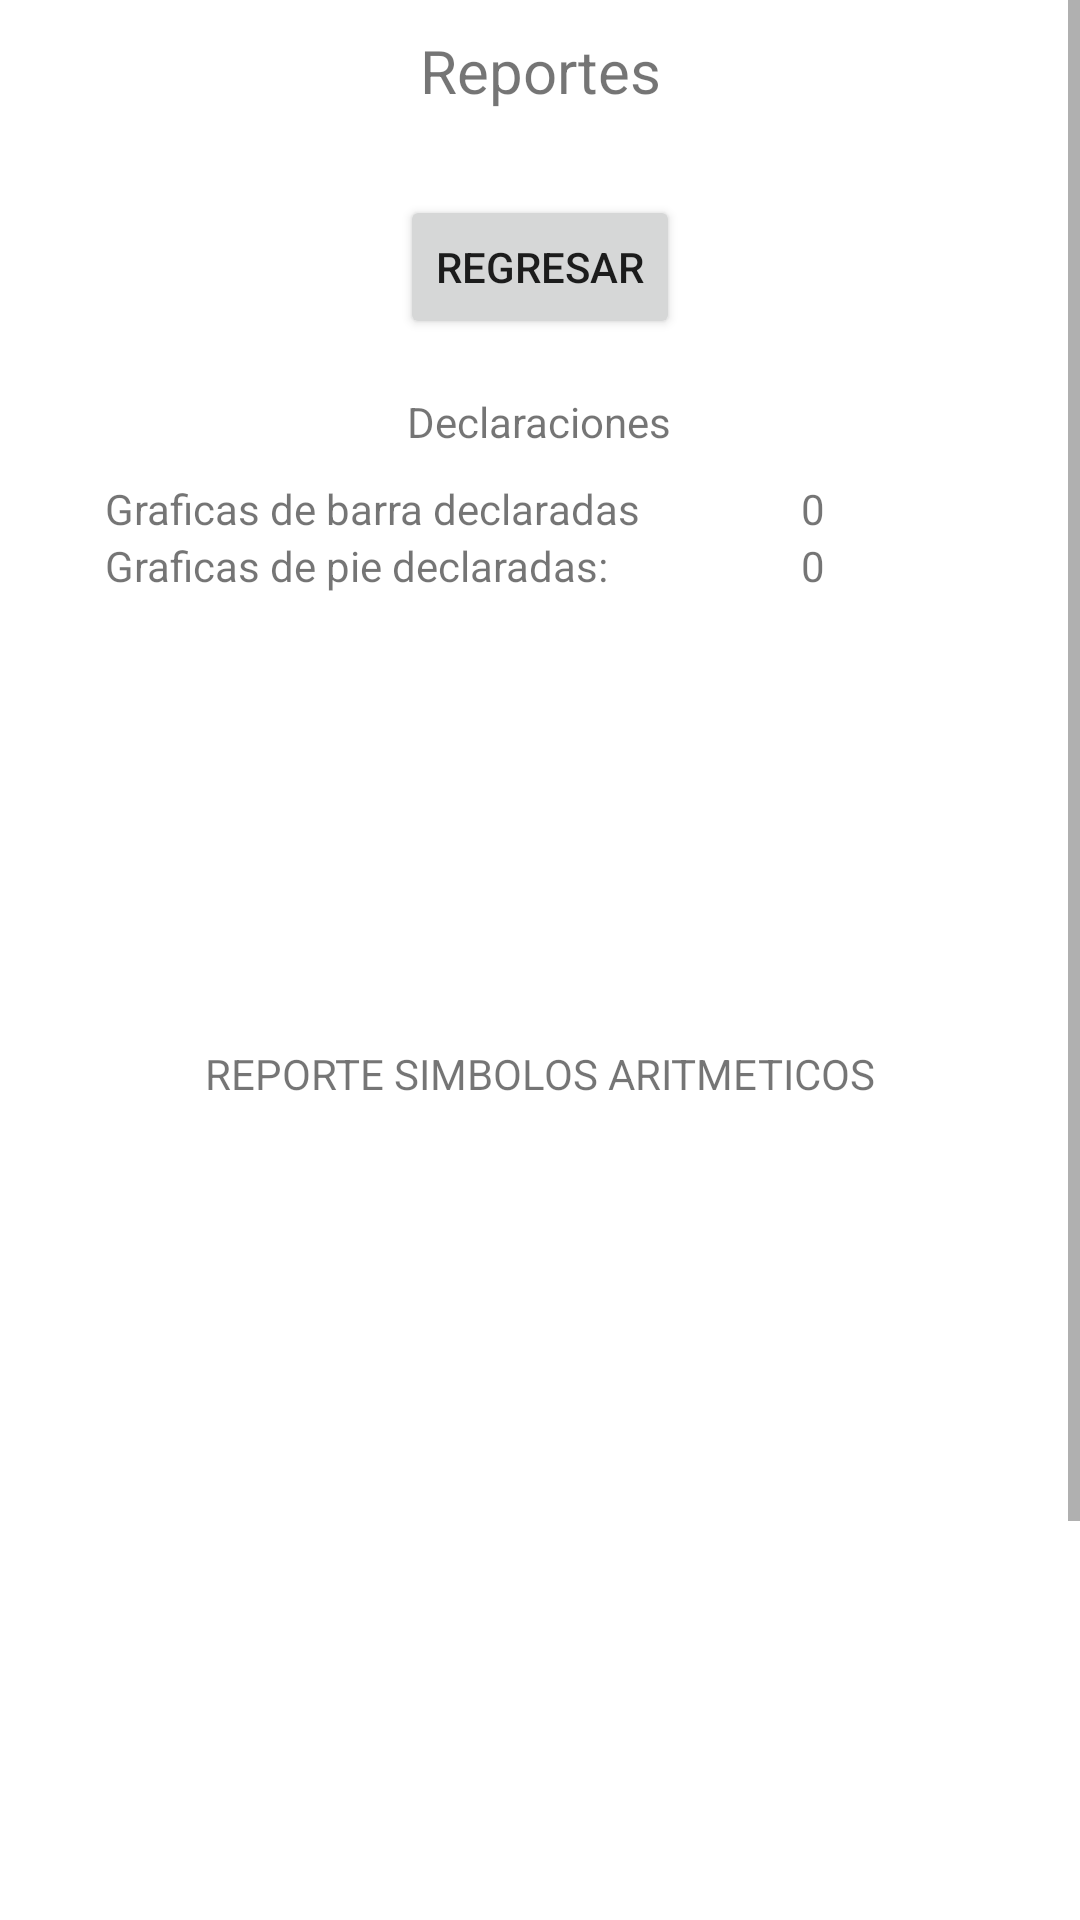

Produce the Android XML layout that renders to this screen, including the resource entries it uses.
<!-- AndroidManifest.xml: application theme Theme.Compi1Prac1 -->
<!-- res/layout/activity_rep_section.xml -->
<?xml version="1.0" encoding="utf-8"?>
<ScrollView xmlns:android="http://schemas.android.com/apk/res/android"
    xmlns:app="http://schemas.android.com/apk/res-auto"
    xmlns:tools="http://schemas.android.com/tools"
    android:layout_width="match_parent"
    android:layout_height="match_parent"
    tools:context=".RepSection">

    <LinearLayout
        android:id="@+id/reportLyt"
        android:layout_width="match_parent"
        android:layout_height="wrap_content"
        android:gravity="center"
        android:orientation="vertical">

        <TextView
            android:id="@+id/repTitle"
            android:layout_width="match_parent"
            android:textAlignment="center"
            android:layout_height="wrap_content"
            android:text="@string/reportes"
            android:textSize="20sp"
            app:layout_constraintEnd_toEndOf="parent"
            app:layout_constraintStart_toStartOf="parent"
            app:layout_constraintTop_toTopOf="parent"
            android:layout_marginVertical="10dp"
            android:labelFor="@+id/textToAnalyze"
            />

        
        <LinearLayout
            android:layout_width="wrap_content"
            android:layout_height="wrap_content"
            android:orientation="horizontal"
            android:layout_margin="8dp">

            <Button
                android:id="@+id/btnReturnToCode"
                android:layout_width="match_parent"
                android:layout_height="wrap_content"
                android:text="@string/regresar"
                android:layout_margin="10dp"
                />
        </LinearLayout>

        
        <LinearLayout
            android:layout_width="match_parent"
            android:layout_height="match_parent"
            android:gravity="center"
            android:orientation="vertical"
            android:layout_marginHorizontal="10dp">

            <TextView
                android:id="@+id/textView6"
                android:layout_width="wrap_content"
                android:layout_height="wrap_content"
                android:text="@string/declaraciones"
                android:layout_marginBottom="10dp"/>

            <TableLayout
                android:layout_width="290dp"
                android:layout_height="match_parent"
                android:gravity="center|center_horizontal"
                android:orientation="vertical"
                android:layout_marginBottom="10dp">

                <TableRow
                    android:layout_width="match_parent"
                    android:layout_height="match_parent">

                    <TextView
                        android:id="@+id/tvTxtBarGraphs"
                        android:layout_width="232dp"
                        android:layout_height="wrap_content"
                        android:gravity="start|end"
                        android:text="@string/graficas_de_barra_declaradas" />

                    <TextView
                        android:id="@+id/txtBarGraphicResult"
                        android:layout_width="wrap_content"
                        android:layout_height="wrap_content"
                        android:gravity="center"
                        android:text="@string/_0" />
                </TableRow>

                <TableRow
                    android:layout_width="match_parent"
                    android:layout_height="match_parent">

                    <TextView
                        android:id="@+id/txtPieGraph"
                        android:layout_width="wrap_content"
                        android:layout_height="wrap_content"
                        android:gravity="start|end"
                        android:text="@string/graficas_de_pie_declaradas" />

                    <TextView
                        android:id="@+id/txtPieGraphResult"
                        android:layout_width="wrap_content"
                        android:layout_height="wrap_content"
                        android:gravity="center"
                        android:text="@string/_0" />

                </TableRow>

            </TableLayout>
        </LinearLayout>

        
        <LinearLayout
            android:layout_width="match_parent"
            android:layout_height="300dp"
            android:gravity="center"
            android:orientation="vertical">


            <TextView
                android:layout_width="wrap_content"
                android:layout_height="wrap_content"
                android:text="@string/reporte_simbolos_aritmeticos"/>

            <ScrollView
                android:layout_width="match_parent"
                android:layout_height="wrap_content">
                <HorizontalScrollView
                    android:layout_width="match_parent"
                    android:layout_height="wrap_content"
                    android:fillViewport="true">

                    <TableLayout
                        android:id="@+id/mathResults"
                        android:layout_width="wrap_content"
                        android:layout_height="match_parent">

                    </TableLayout>
                </HorizontalScrollView>
            </ScrollView>

        </LinearLayout>

        
        <LinearLayout
            android:layout_width="match_parent"
            android:layout_height="300dp"
            android:gravity="center"
            android:orientation="vertical">


            <TextView
                android:layout_width="wrap_content"
                android:layout_height="wrap_content"
                android:text="@string/reporte_de_errores"/>

            <ScrollView
                android:layout_width="match_parent"
                android:layout_height="wrap_content">
                <HorizontalScrollView
                    android:layout_width="match_parent"
                    android:layout_height="wrap_content"
                    android:fillViewport="true">

                    <TableLayout
                        android:id="@+id/errorLayout"
                        android:layout_width="wrap_content"
                        android:layout_height="match_parent">

                    </TableLayout>
                </HorizontalScrollView>
            </ScrollView>

        </LinearLayout>
    </LinearLayout>

</ScrollView>
<!-- resources referenced by this layout -->
<resources>
  <string name="_0">0</string>
  <string name="declaraciones">Declaraciones</string>
  <string name="graficas_de_barra_declaradas">Graficas de barra declaradas</string>
  <string name="graficas_de_pie_declaradas">Graficas de pie declaradas:</string>
  <string name="regresar">Regresar</string>
  <string name="reporte_de_errores">REPORTE DE ERRORES</string>
  <string name="reporte_simbolos_aritmeticos">REPORTE SIMBOLOS ARITMETICOS</string>
  <string name="reportes">Reportes</string>
  <style name="Theme.Compi1Prac1" parent="Theme.MaterialComponents.DayNight.DarkActionBar">
          
          <item name="colorPrimary">@color/purple_500</item>
          <item name="colorPrimaryVariant">@color/purple_700</item>
          <item name="colorOnPrimary">@color/white</item>
          
          <item name="colorSecondary">@color/teal_200</item>
          <item name="colorSecondaryVariant">@color/teal_700</item>
          <item name="colorOnSecondary">@color/black</item>
          
          <item name="android:statusBarColor" tools:targetApi="l">?attr/colorPrimaryVariant</item>
          
      </style>
  <!-- not gathered from this repository: default colours our renderer supplied (Android Studio template values) -->
  <color name="purple_500">#FF6200EE</color>
  <color name="purple_700">#FF3700B3</color>
  <color name="teal_200">#FF03DAC5</color>
  <color name="teal_700">#FF018786</color>
  <color name="black">#FF000000</color>
  <color name="white">#FFFFFFFF</color>
</resources>
